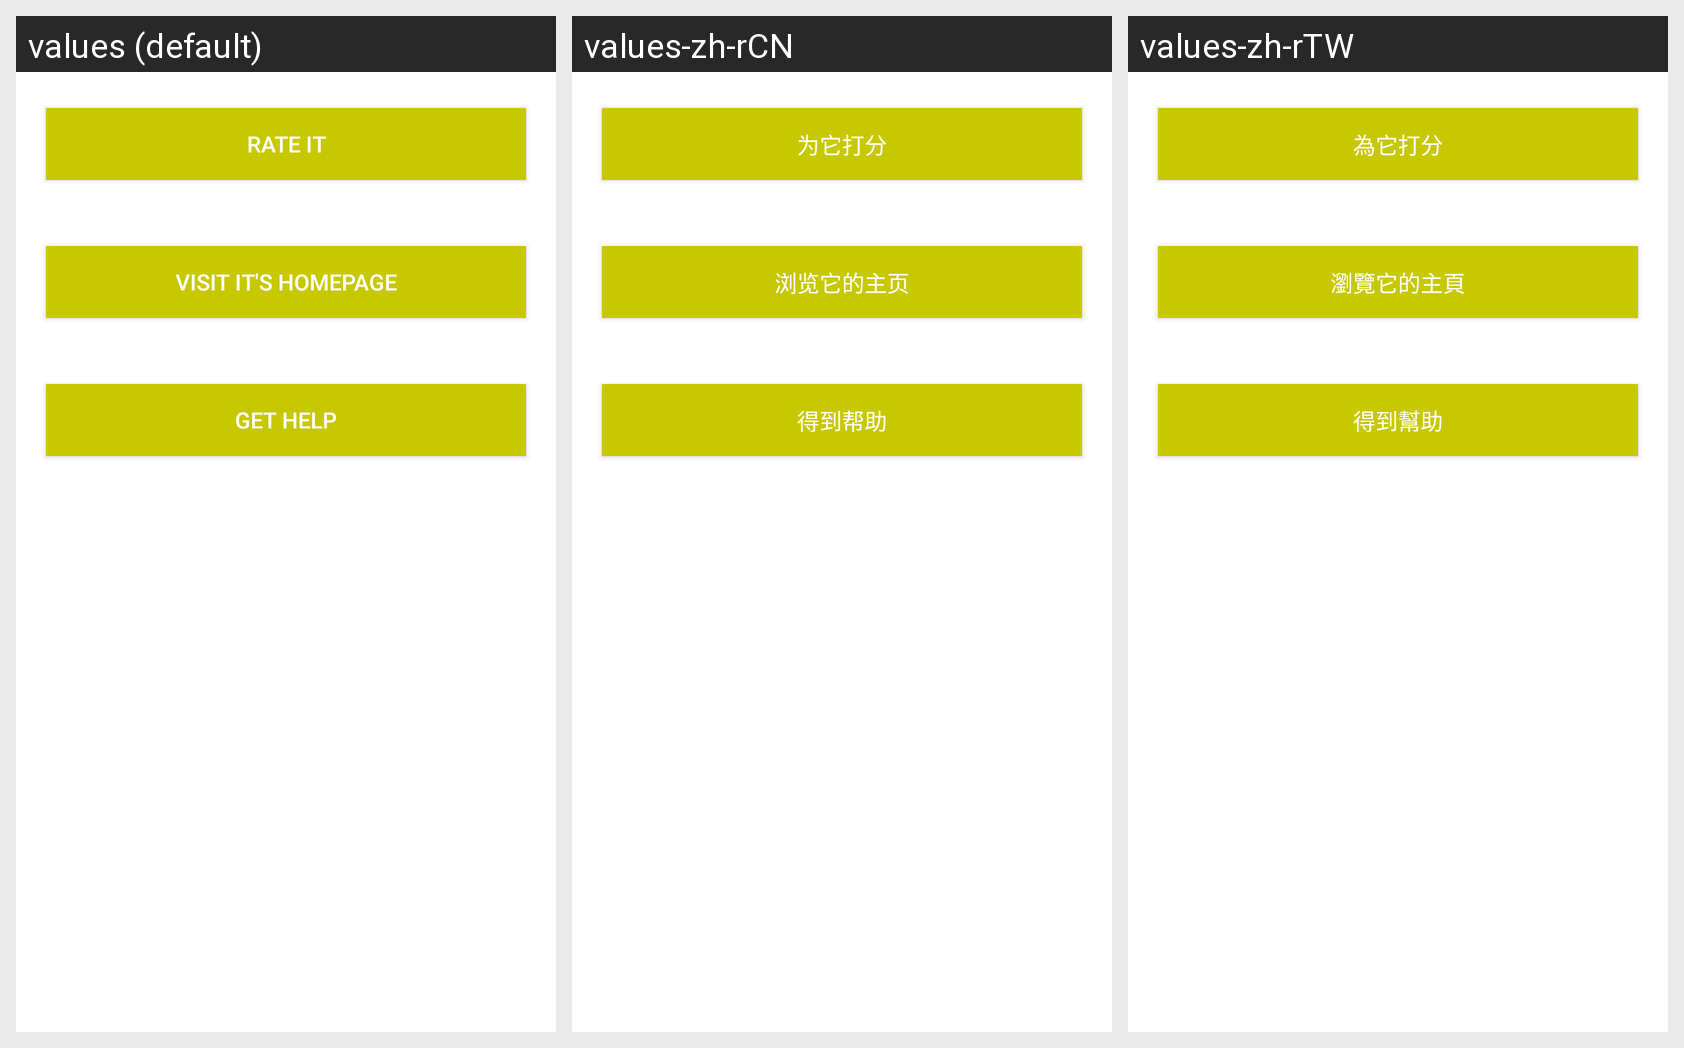

Translations of the strings shown on this Android screen, per locale in the grid:
Android screen res/layout/opt_prompt_2_btn.xml rendered under 3 locales, left to right: values (default), values-zh-rCN, values-zh-rTW. Device: Nexus 5 (rendered at 1080×1920; each locale shown at half size, 540×960, under a caption strip naming it); theme Theme.MaterialComponents.DayNight.NoActionBar.
Strings drawn on this screen, with the default value and each locale's value (text and hints the layout hard-codes, and strings that could not be matched under every locale, appear in the picture but are not listed):

rate_btn
  values: Rate it
  values-zh-rCN: 为它打分
  values-zh-rTW: 為它打分

follow_community_btn
  values: Visit it's homepage
  values-zh-rCN: 浏览它的主页
  values-zh-rTW: 瀏覽它的主頁

feedback_btn
  values: Get help
  values-zh-rCN: 得到帮助
  values-zh-rTW: 得到幫助
